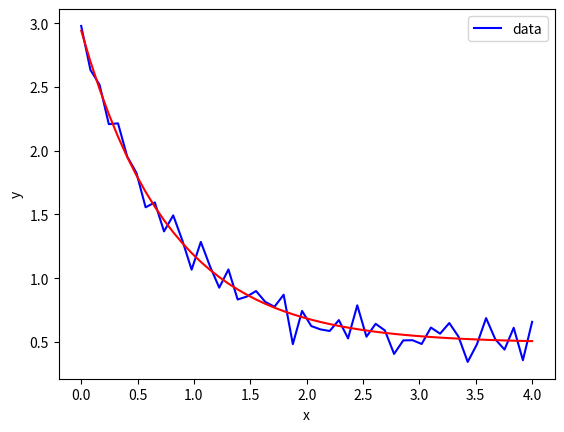

The matplotlib source for this figure: (Note: this script raises an exception after producing the figure.)
import numpy as np
from random import randrange
import matplotlib.pyplot as plt
from scipy.optimize import curve_fit
from scipy import misc

# EX1
print("1.")
a = np.zeros((4, 3, 2))
with np.nditer(a, op_flags=['readwrite']) as it:
    for x in it:
        x[...] = randrange(-100, 100, 1)
print(a)
print("ndim : " + str(a.ndim))
print("shape : " + str(a.shape))
print("size : " + str(a.size))
print("dtype : " + str(a.dtype))
print("itemsize : " + str(a.itemsize))
print("data : " + str(a.data))

#EX2
print("2.")
mat1 = np.zeros((3, 3))
with np.nditer(mat1, op_flags=['readwrite']) as it:
    for x in it:
        x[...] = randrange(0, 9, 1)

mat2 = np.zeros((3, 3))
with np.nditer(mat2, op_flags=['readwrite']) as it:
    for x in it:
        x[...] = randrange(2, 11, 1)
print(mat2)

prod1 = mat1 * mat2
print(prod1)

prod2 = mat1.dot(mat2)
print(prod1)

trans = mat1.transpose()
print(trans)

#EX3
print("3.")
sys = np.array( [ [2., 1.5, 1],
                  [.5, 1., 3.],
                  [2., 3., .25] ] )
sys2 = np.array( [-1., 4., 3.] )

print(np.linalg.det(sys))
print(np.linalg.inv(sys))
print(np.linalg.solve(sys, sys2))
print(np.linalg.eig(sys))

#EX4
print("4.")
def func(x, a, b, c):
    return a * np.exp(-b * x) + c

xdata = np.linspace(0, 4, 50)
y = func(xdata, 2.5, 1.3, 0.5)
y_noise = 0.1 * np.random.normal(size=xdata.size)
ydata = y + y_noise
plt.plot(xdata, ydata, 'b-', label='data')

popt, pcov = curve_fit(func, xdata, ydata)
plt.plot(xdata, func(xdata, *popt), 'r-')

plt.xlabel('x')
plt.ylabel('y')
plt.legend()
plt.show()

#EX5
print("5.")
f = misc.imread("cat.jpg")
r = misc.imresize(f, 0.1)

# plt.imshow(f)
plt.imshow(r)
plt.show()

